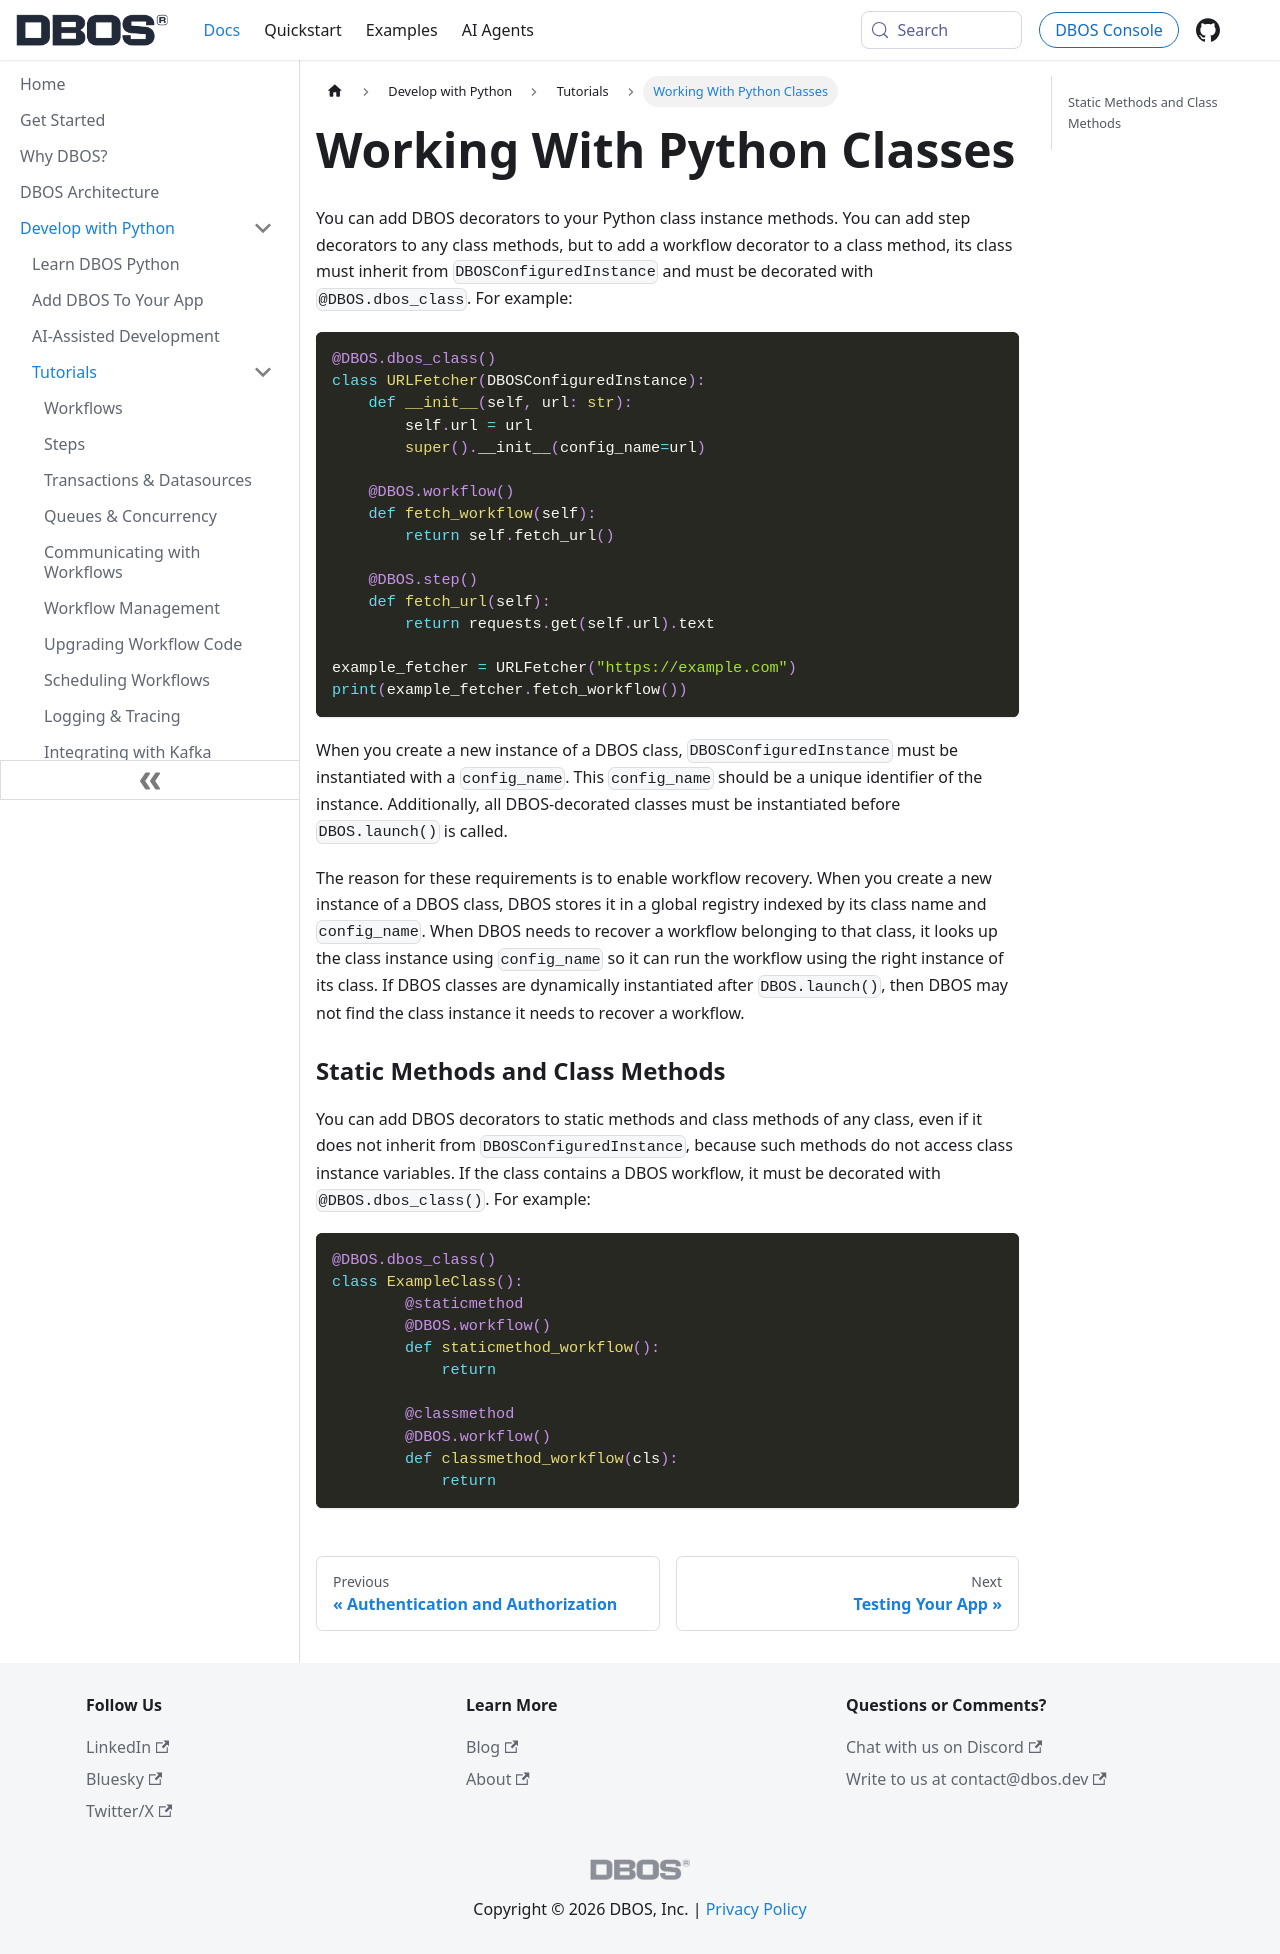

repository: dbos-inc/dbos-docs · page: python/tutorials/classes.html · generator: docusaurus

---
sidebar_position: 110
title: Working With Python Classes
---

You can add DBOS decorators to your Python class instance methods.
You can add step decorators to any class methods, but to add a workflow decorator to a class method, its class must inherit from `DBOSConfiguredInstance` and must be decorated with `@DBOS.dbos_class`.
For example:

```python
@DBOS.dbos_class()
class URLFetcher(DBOSConfiguredInstance):
    def __init__(self, url: str):
        self.url = url
        super().__init__(config_name=url)

    @DBOS.workflow()
    def fetch_workflow(self):
        return self.fetch_url()

    @DBOS.step()
    def fetch_url(self):
        return requests.get(self.url).text
    
example_fetcher = URLFetcher("https://example.com")
print(example_fetcher.fetch_workflow())
```

When you create a new instance of a DBOS class,  `DBOSConfiguredInstance` must be instantiated with a `config_name`.
This `config_name` should be a unique identifier of the instance.
Additionally, all DBOS-decorated classes must be instantiated before `DBOS.launch()` is called.

The reason for these requirements is to enable workflow recovery.
When you create a new instance of a DBOS class, DBOS stores it in a global registry indexed by its class name and `config_name`.
When DBOS needs to recover a workflow belonging to that class, it looks up the class instance using `config_name` so it can run the workflow using the right instance of its class.
If DBOS classes are dynamically instantiated after `DBOS.launch()`, then DBOS may not find the class instance it needs to recover a workflow.

### Static Methods and Class Methods

You can add DBOS decorators to static methods and class methods of any class, even if it does not inherit from `DBOSConfiguredInstance`, because such methods do not access class instance variables.
If the class contains a DBOS workflow, it must be decorated with `@DBOS.dbos_class()`.
For example:

```python
@DBOS.dbos_class()
class ExampleClass():
        @staticmethod
        @DBOS.workflow()
        def staticmethod_workflow():
            return

        @classmethod
        @DBOS.workflow()
        def classmethod_workflow(cls):
            return
```
